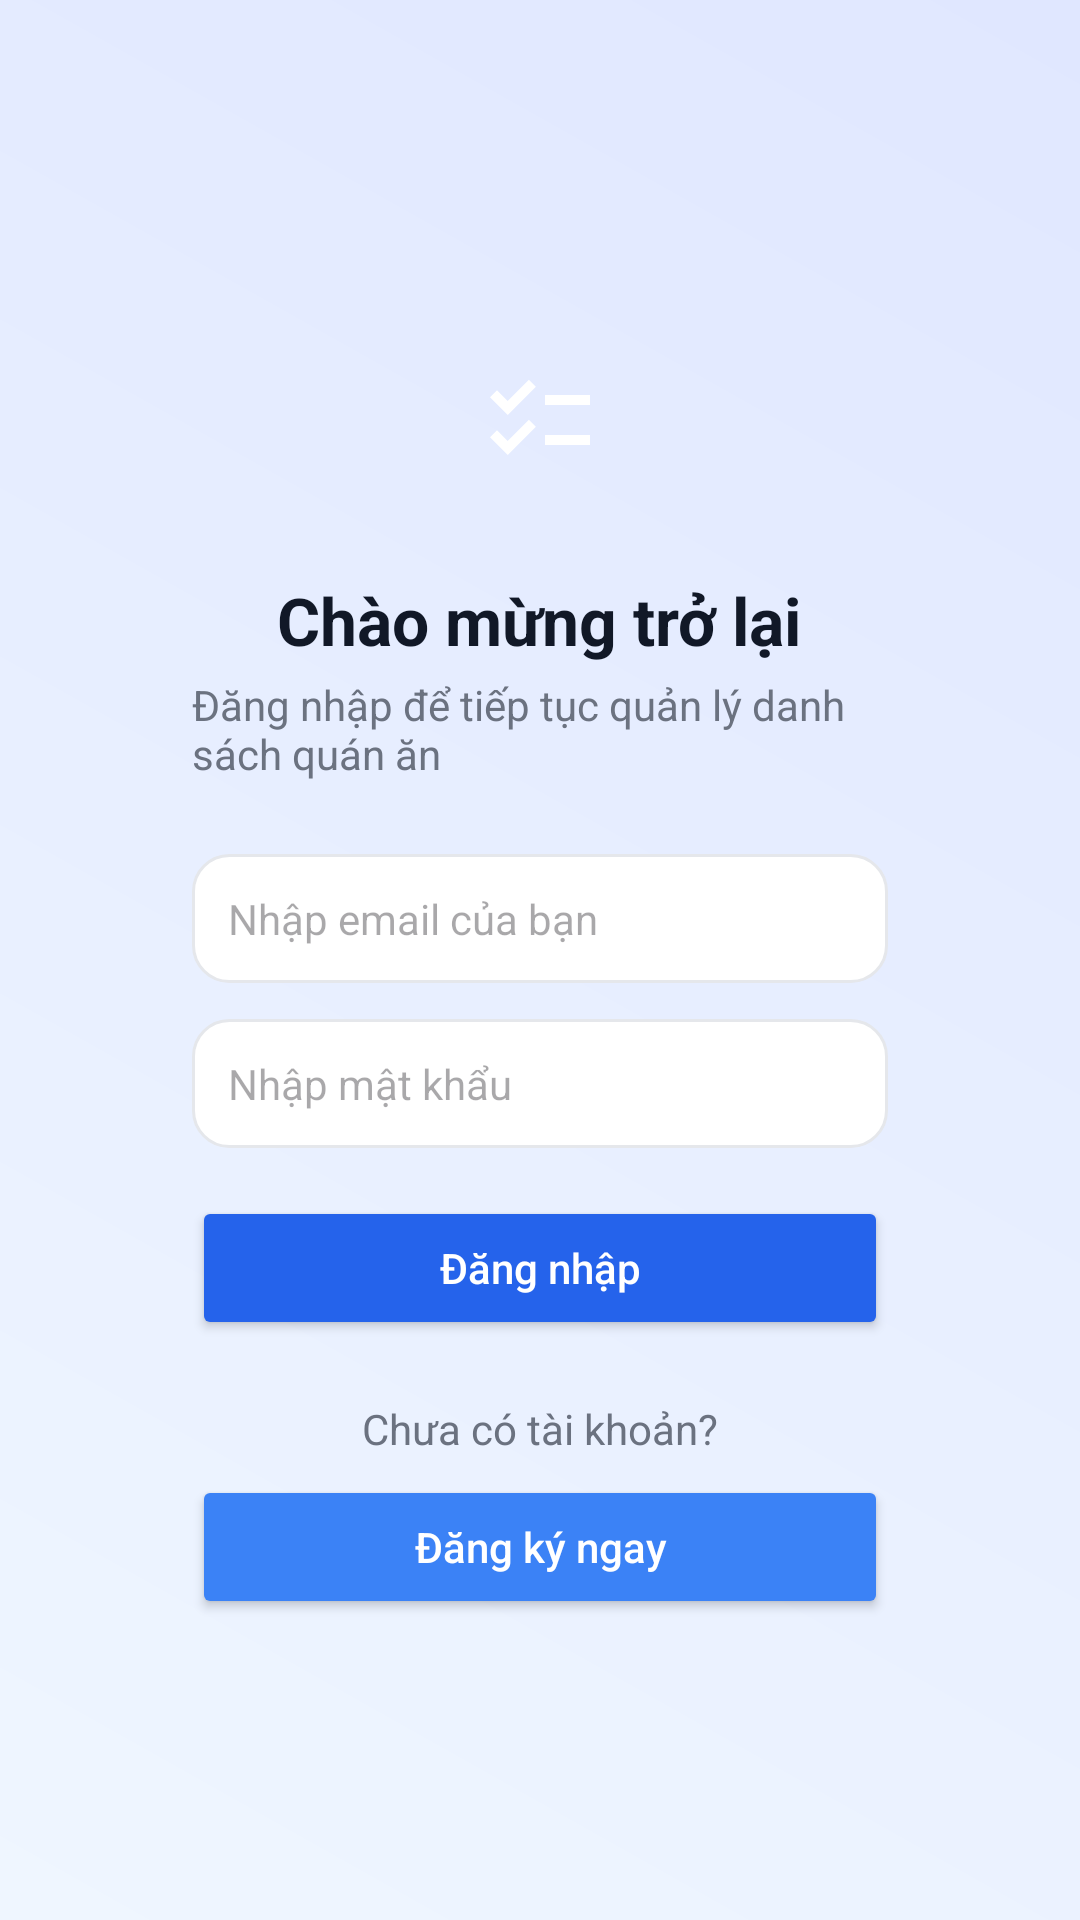

Produce the Android XML layout that renders to this screen, including the resource entries it uses.
<!-- AndroidManifest.xml: application theme Theme.PRM392_finalProject -->
<!-- res/layout/activity_login.xml -->
<?xml version="1.0" encoding="utf-8"?>
<LinearLayout xmlns:android="http://schemas.android.com/apk/res/android"
    xmlns:app="http://schemas.android.com/apk/res-auto"
    android:orientation="vertical"
    android:gravity="center"
    android:layout_width="match_parent"
    android:layout_height="match_parent"
    android:background="@drawable/bg_gradient"
    android:padding="24dp">

    
    <LinearLayout
        android:orientation="vertical"
        android:background="@drawable/bg_card"
        android:padding="24dp"
        android:layout_width="match_parent"
        android:layout_height="wrap_content"
        android:layout_margin="16dp"
        android:elevation="6dp">

        
        <LinearLayout
            android:orientation="vertical"
            android:gravity="center"
            android:layout_width="match_parent"
            android:layout_height="wrap_content"
            android:layout_marginBottom="24dp">

            <LinearLayout
                android:layout_width="80dp"
                android:layout_height="80dp"
                android:gravity="center"
                android:background="@drawable/bg_icon_circle"
                android:layout_marginBottom="12dp">

                <ImageView
                    android:src="@drawable/ic_list"
                    android:layout_width="40dp"
                    android:layout_height="40dp"
                    app:tint="@android:color/white" />
            </LinearLayout>

            <TextView
                android:text="Chào mừng trở lại"
                android:textColor="#111827"
                android:textSize="22sp"
                android:textStyle="bold"
                android:layout_width="wrap_content"
                android:layout_height="wrap_content"/>

            <TextView
                android:text="Đăng nhập để tiếp tục quản lý danh sách quán ăn"
                android:textColor="#6B7280"
                android:textSize="14sp"
                android:layout_marginTop="4dp"
                android:layout_width="wrap_content"
                android:layout_height="wrap_content"/>
        </LinearLayout>

        
        <EditText
            android:id="@+id/etEmail"
            android:hint="Nhập email của bạn"
            android:inputType="textEmailAddress"
            android:layout_width="match_parent"
            android:layout_height="wrap_content"
            android:padding="12dp"
            android:background="@drawable/bg_input"
            android:textSize="14sp"
            android:layout_marginBottom="12dp" />

        <EditText
            android:id="@+id/etPassword"
            android:hint="Nhập mật khẩu"
            android:inputType="textPassword"
            android:layout_width="match_parent"
            android:layout_height="wrap_content"
            android:padding="12dp"
            android:background="@drawable/bg_input"
            android:textSize="14sp"
            android:layout_marginBottom="16dp" />

        
        <Button
            android:id="@+id/btnLogin"
            android:text="Đăng nhập"
            android:textAllCaps="false"
            android:textColor="@android:color/white"
            android:backgroundTint="#2563EB"
            android:layout_width="match_parent"
            android:layout_height="wrap_content"
            android:layout_marginBottom="8dp" />

        
        <TextView
            android:layout_width="wrap_content"
            android:layout_height="wrap_content"
            android:text="Chưa có tài khoản?"
            android:textColor="#6B7280"
            android:layout_gravity="center_horizontal"
            android:layout_marginTop="12dp" />

        <Button
            android:id="@+id/btnRegister"
            android:text="Đăng ký ngay"
            android:textAllCaps="false"
            android:backgroundTint="#3B82F6"
            android:textColor="@android:color/white"
            android:layout_width="match_parent"
            android:layout_height="wrap_content"
            android:layout_marginTop="6dp" />
    </LinearLayout>
</LinearLayout>
<!-- resources referenced by this layout -->
<resources>
  <!-- drawable bg_gradient (drawable) -->
  <?xml version="1.0" encoding="utf-8"?>
  <shape xmlns:android="http://schemas.android.com/apk/res/android"
      android:shape="rectangle">
  
      <gradient
          android:startColor="#EFF6FF"
          android:endColor="#E0E7FF"
          android:angle="45" />
  </shape>
  <!-- drawable bg_input (drawable) -->
  <?xml version="1.0" encoding="utf-8"?>
  <selector xmlns:android="http://schemas.android.com/apk/res/android">
      
      <item android:state_focused="true" android:drawable="@drawable/bg_input_focused" />
      
      <item android:drawable="@drawable/bg_input_default" />
  </selector>
  <!-- drawable ic_list (drawable) -->
  <vector xmlns:android="http://schemas.android.com/apk/res/android" android:autoMirrored="true" android:height="24dp" android:tint="#FFFFFF" android:viewportHeight="960" android:viewportWidth="960" android:width="24dp">
        
      <path android:fillColor="@android:color/white" android:pathData="M222,760L80,618L136,562L221,647L391,477L447,534L222,760ZM222,440L80,298L136,242L221,327L391,157L447,214L222,440ZM520,680L520,600L880,600L880,680L520,680ZM520,360L520,280L880,280L880,360L520,360Z"/>
      
  </vector>
  <style name="Theme.PRM392_finalProject" parent="Base.Theme.PRM392_finalProject" />
  <!-- drawable bg_input_focused (drawable) -->
  <?xml version="1.0" encoding="utf-8"?>
  <shape xmlns:android="http://schemas.android.com/apk/res/android"
      android:shape="rectangle">
      <stroke 
          android:width="2dp" 
          android:color="#667EEA"/>
      <corners android:radius="12dp"/>
      <solid android:color="@android:color/white"/>
  </shape>
  <!-- drawable bg_input_default (drawable) -->
  <?xml version="1.0" encoding="utf-8"?>
  <shape xmlns:android="http://schemas.android.com/apk/res/android"
      android:shape="rectangle">
      <stroke android:width="1dp" android:color="#E5E7EB"/>
      <corners android:radius="12dp"/>
      <solid android:color="@android:color/white"/>
  </shape>
  <style name="Base.Theme.PRM392_finalProject" parent="Theme.Material3.DayNight.NoActionBar">
          <item name="colorPrimary">@color/purple_500</item>
          <item name="colorPrimaryVariant">@color/purple_700</item>
          <item name="colorOnPrimary">@android:color/white</item>
          <item name="colorSecondary">@color/teal_200</item>
          <item name="colorOnSecondary">@android:color/black</item>
          <item name="android:statusBarColor" tools:targetApi="l">?attr/colorPrimaryVariant</item>
      </style>
  <color name="purple_500">#6200EE</color>
  <color name="purple_700">#3700B3</color>
  <color name="teal_200">#03DAC5</color>
</resources>
